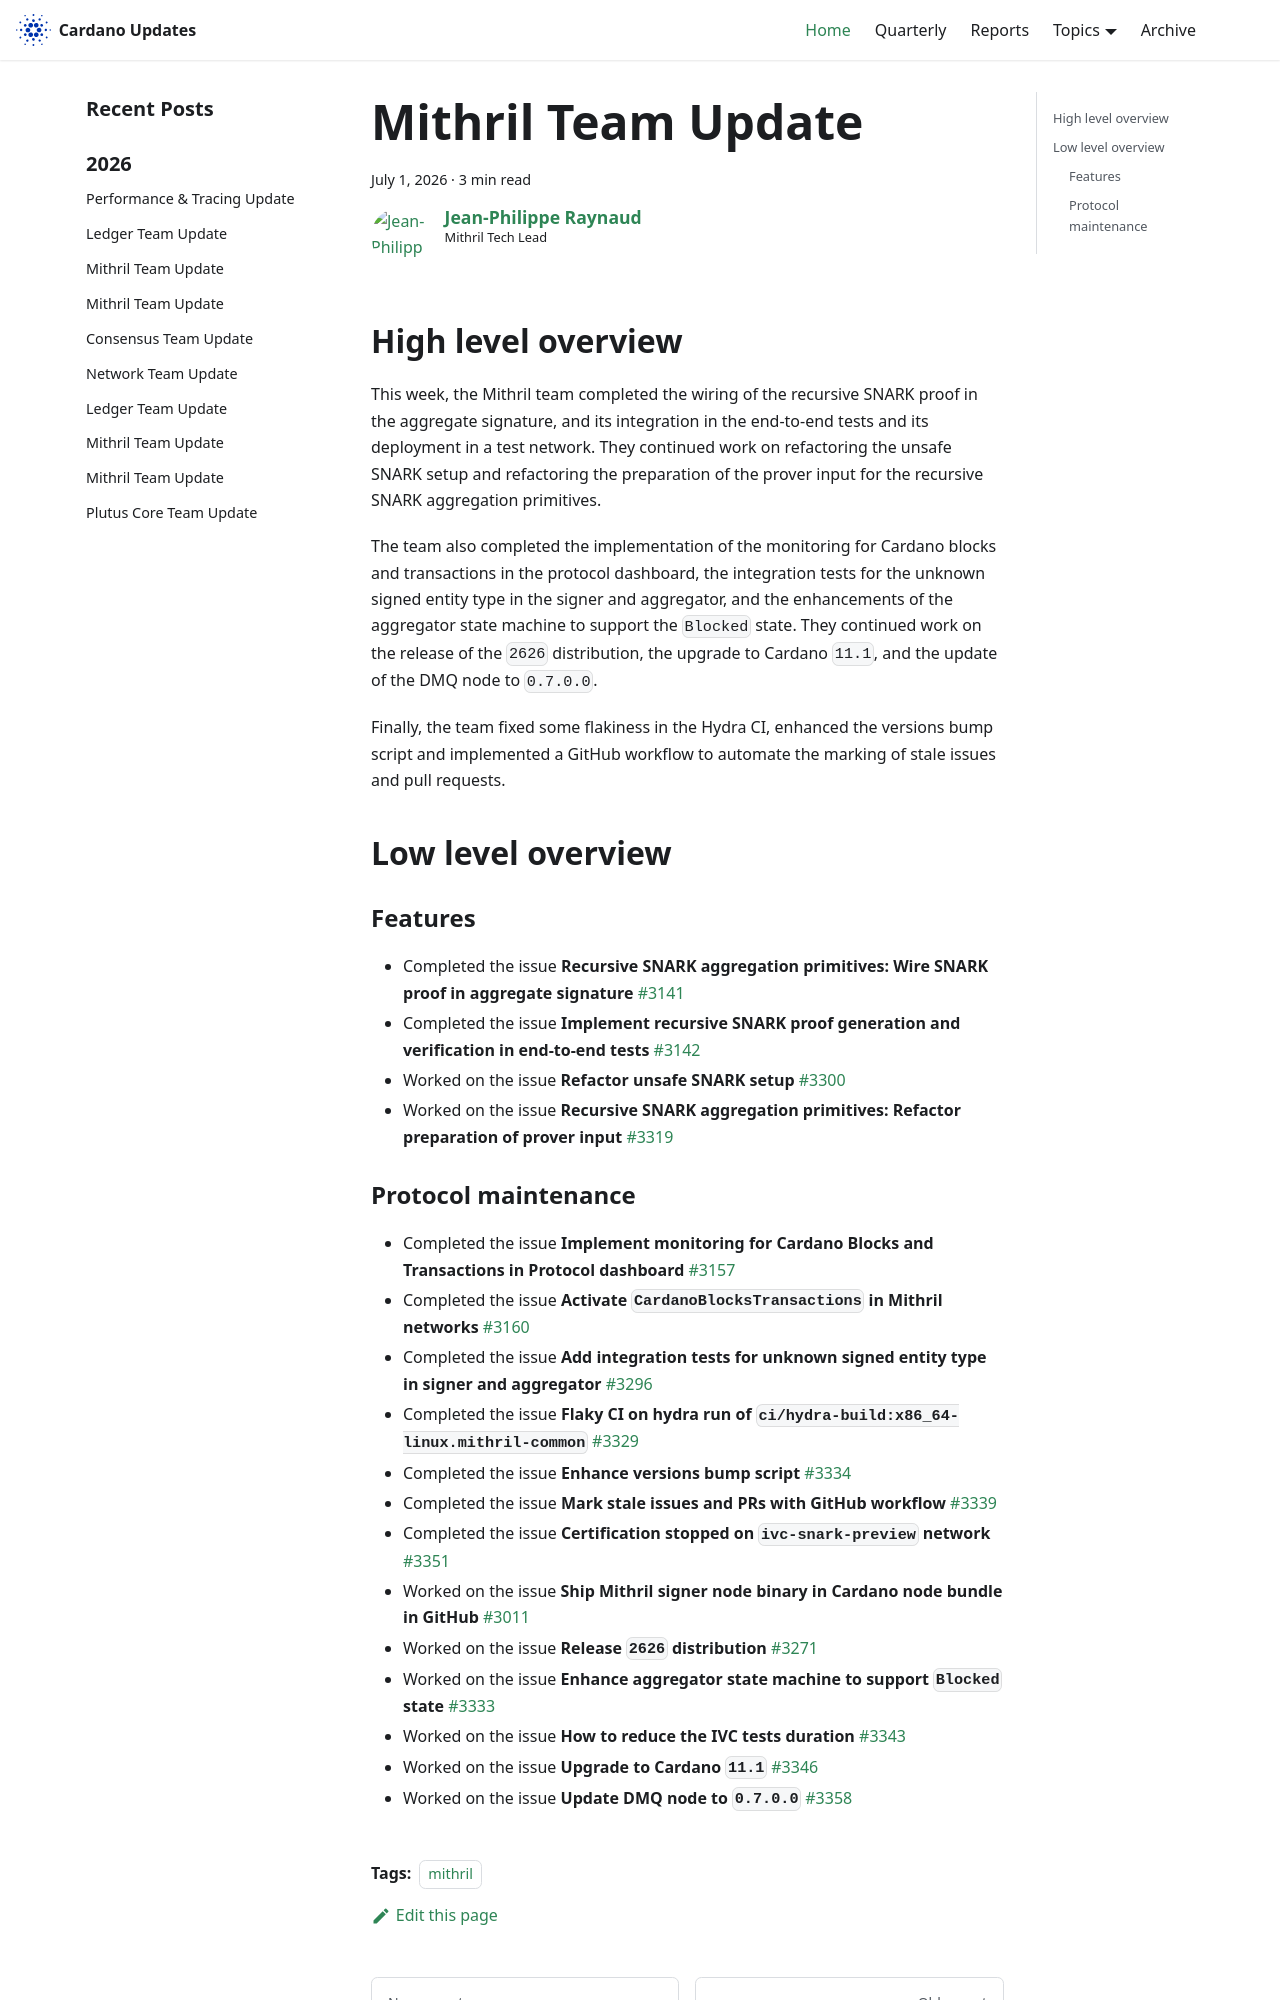

repository: IntersectMBO/cardano-updates · page: 2026-07-01-mithril/index.html · generator: docusaurus

---
title: Mithril Team Update
slug: 2026-07-01-mithril
authors: jpraynaud
tags: [mithril]
hide_table_of_contents: false
---

## High level overview

This week, the Mithril team completed the wiring of the recursive SNARK proof in the aggregate signature, and its integration in the end-to-end tests and its deployment in a test network. They continued work on refactoring the unsafe SNARK setup and refactoring the preparation of the prover input for the recursive SNARK aggregation primitives.

The team also completed the implementation of the monitoring for Cardano blocks and transactions in the protocol dashboard, the integration tests for the unknown signed entity type in the signer and aggregator, and the enhancements of the aggregator state machine to support the `Blocked` state. They continued work on the release of the `2626` distribution, the upgrade to Cardano `11.1`, and the update of the DMQ node to `0.7.0.0`.

Finally, the team fixed some flakiness in the Hydra CI, enhanced the versions bump script and implemented a GitHub workflow to automate the marking of stale issues and pull requests.

## Low level overview

### Features

- Completed the issue **Recursive SNARK aggregation primitives: Wire SNARK proof in aggregate signature** [#3141](https://github.com/input-output-hk/mithril/issues/3141)
- Completed the issue **Implement recursive SNARK proof generation and verification in end-to-end tests** [#3142](https://github.com/input-output-hk/mithril/issues/3142)
- Worked on the issue **Refactor unsafe SNARK setup** [#3300](https://github.com/input-output-hk/mithril/issues/3300)
- Worked on the issue **Recursive SNARK aggregation primitives: Refactor preparation of prover input** [#3319](https://github.com/input-output-hk/mithril/issues/3319)
